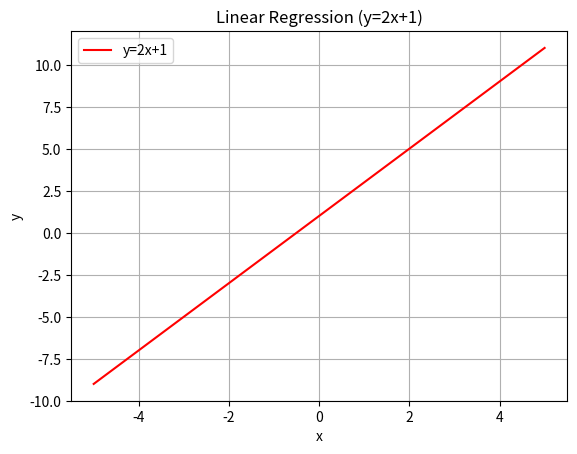

Write the Python code that produced this figure.
# Numpy คือ Array
import numpy as np
import matplotlib.pyplot as plt

# สร้างกลุ่มข้อมูล -5 จนถึง 5 จำนวน 10 ชุด
x = np.linspace(-5, 5, 10)

# Linear Regression (y=ax+b) (a=2, b=1)
y = 2*x+1

# plot graph -r คือ สีแดง
plt.plot(x,y, '-r', label='y=2x+1')
# ข้อความแกน x
plt.xlabel('x')
# ข้อความแกน y
plt.ylabel('y')
# บอกรายละเอียดซ้ายบน
plt.legend(loc='upper left')
# บอกหัวข้อของกราฟ
plt.title('Linear Regression (y=2x+1)')
# สร้างกล่องสีเหลี่ยมตารางด้านใน
plt.grid()
# แสดง
plt.show()

#print(x)